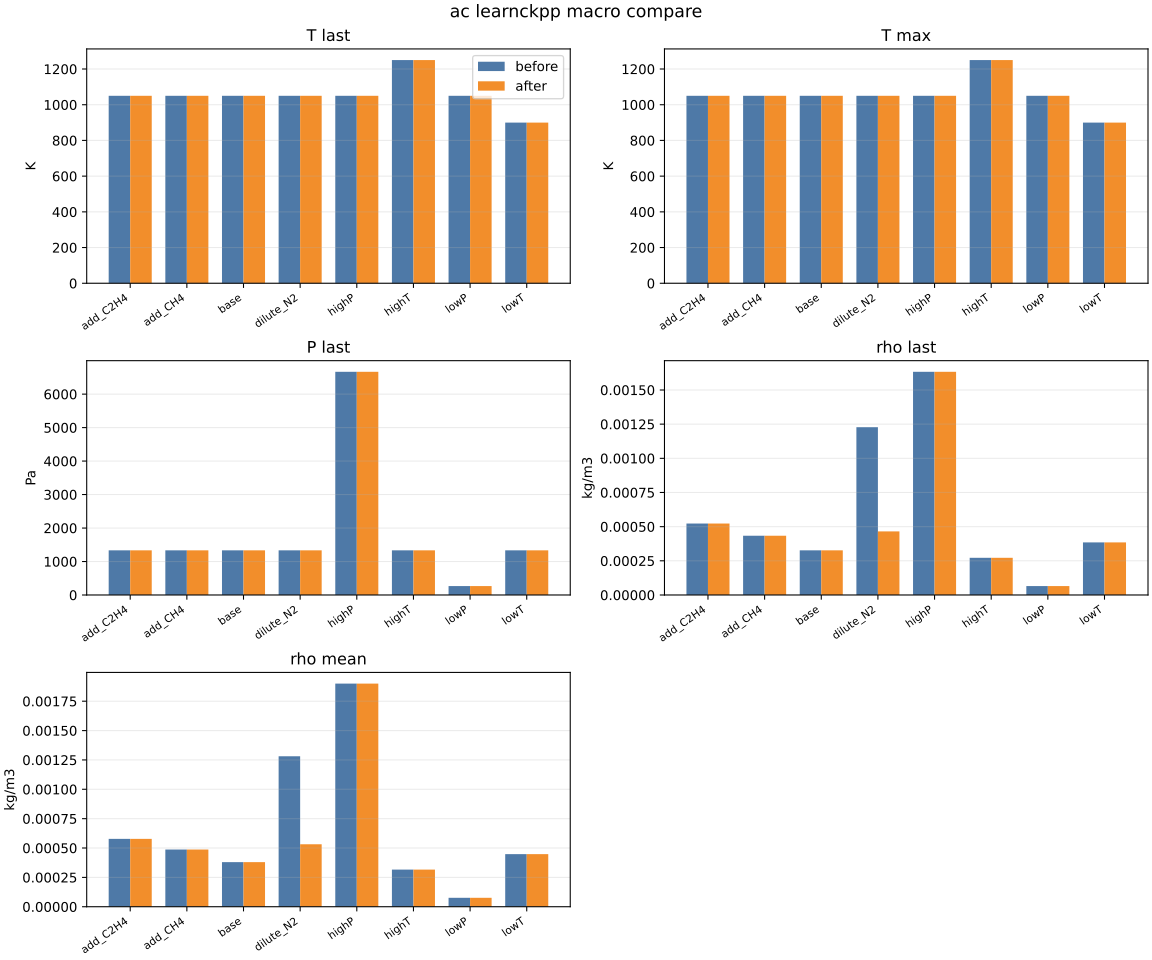

The file beside this chart, header and first rows:
benchmark, mode, run_id, case, gas_species_before, gas_species_after_basis, T_last_before, T_last_after, T_max_before, T_max_after, P_last_before, P_last_after, rho_last_before, rho_last_after, rho_mean_before, rho_mean_after
ac, learnckpp, eval53viz_ac_large_learnckpp, add_C2H4, 53, 18, 1050, 1050, 1050, 1050, 1333, 1333, 0.000523, 0.000523, 0.0005776, 0.0005776
ac, learnckpp, eval53viz_ac_large_learnckpp, add_CH4, 53, 18, 1050, 1050, 1050, 1050, 1333, 1333, 0.0004336, 0.0004336, 0.0004871, 0.0004871
ac, learnckpp, eval53viz_ac_large_learnckpp, base, 53, 18, 1050, 1050, 1050, 1050, 1333, 1333, 0.0003265, 0.0003265, 0.00038, 0.00038
ac, learnckpp, eval53viz_ac_large_learnckpp, dilute_N2, 53, 18, 1050, 1050, 1050, 1050, 1333, 1333, 0.001228, 0.000465, 0.001281, 0.0005319
ac, learnckpp, eval53viz_ac_large_learnckpp, highP, 53, 18, 1050, 1050, 1050, 1050, 6666, 6666, 0.001633, 0.001633, 0.0019, 0.0019
ac, learnckpp, eval53viz_ac_large_learnckpp, highT, 53, 18, 1250, 1250, 1250, 1250, 1333, 1333, 0.000272, 0.000272, 0.0003162, 0.0003162
ac, learnckpp, eval53viz_ac_large_learnckpp, lowP, 53, 18, 1050, 1050, 1050, 1050, 266.6, 266.6, 6.529976249376391e-05, 6.529976249376391e-05, 7.600000302419846e-05, 7.600000302419846e-05
ac, learnckpp, eval53viz_ac_large_learnckpp, lowT, 53, 18, 900.0, 900.0, 900.0, 900.0, 1333, 1333, 0.0003846, 0.0003846, 0.0004477, 0.0004477
